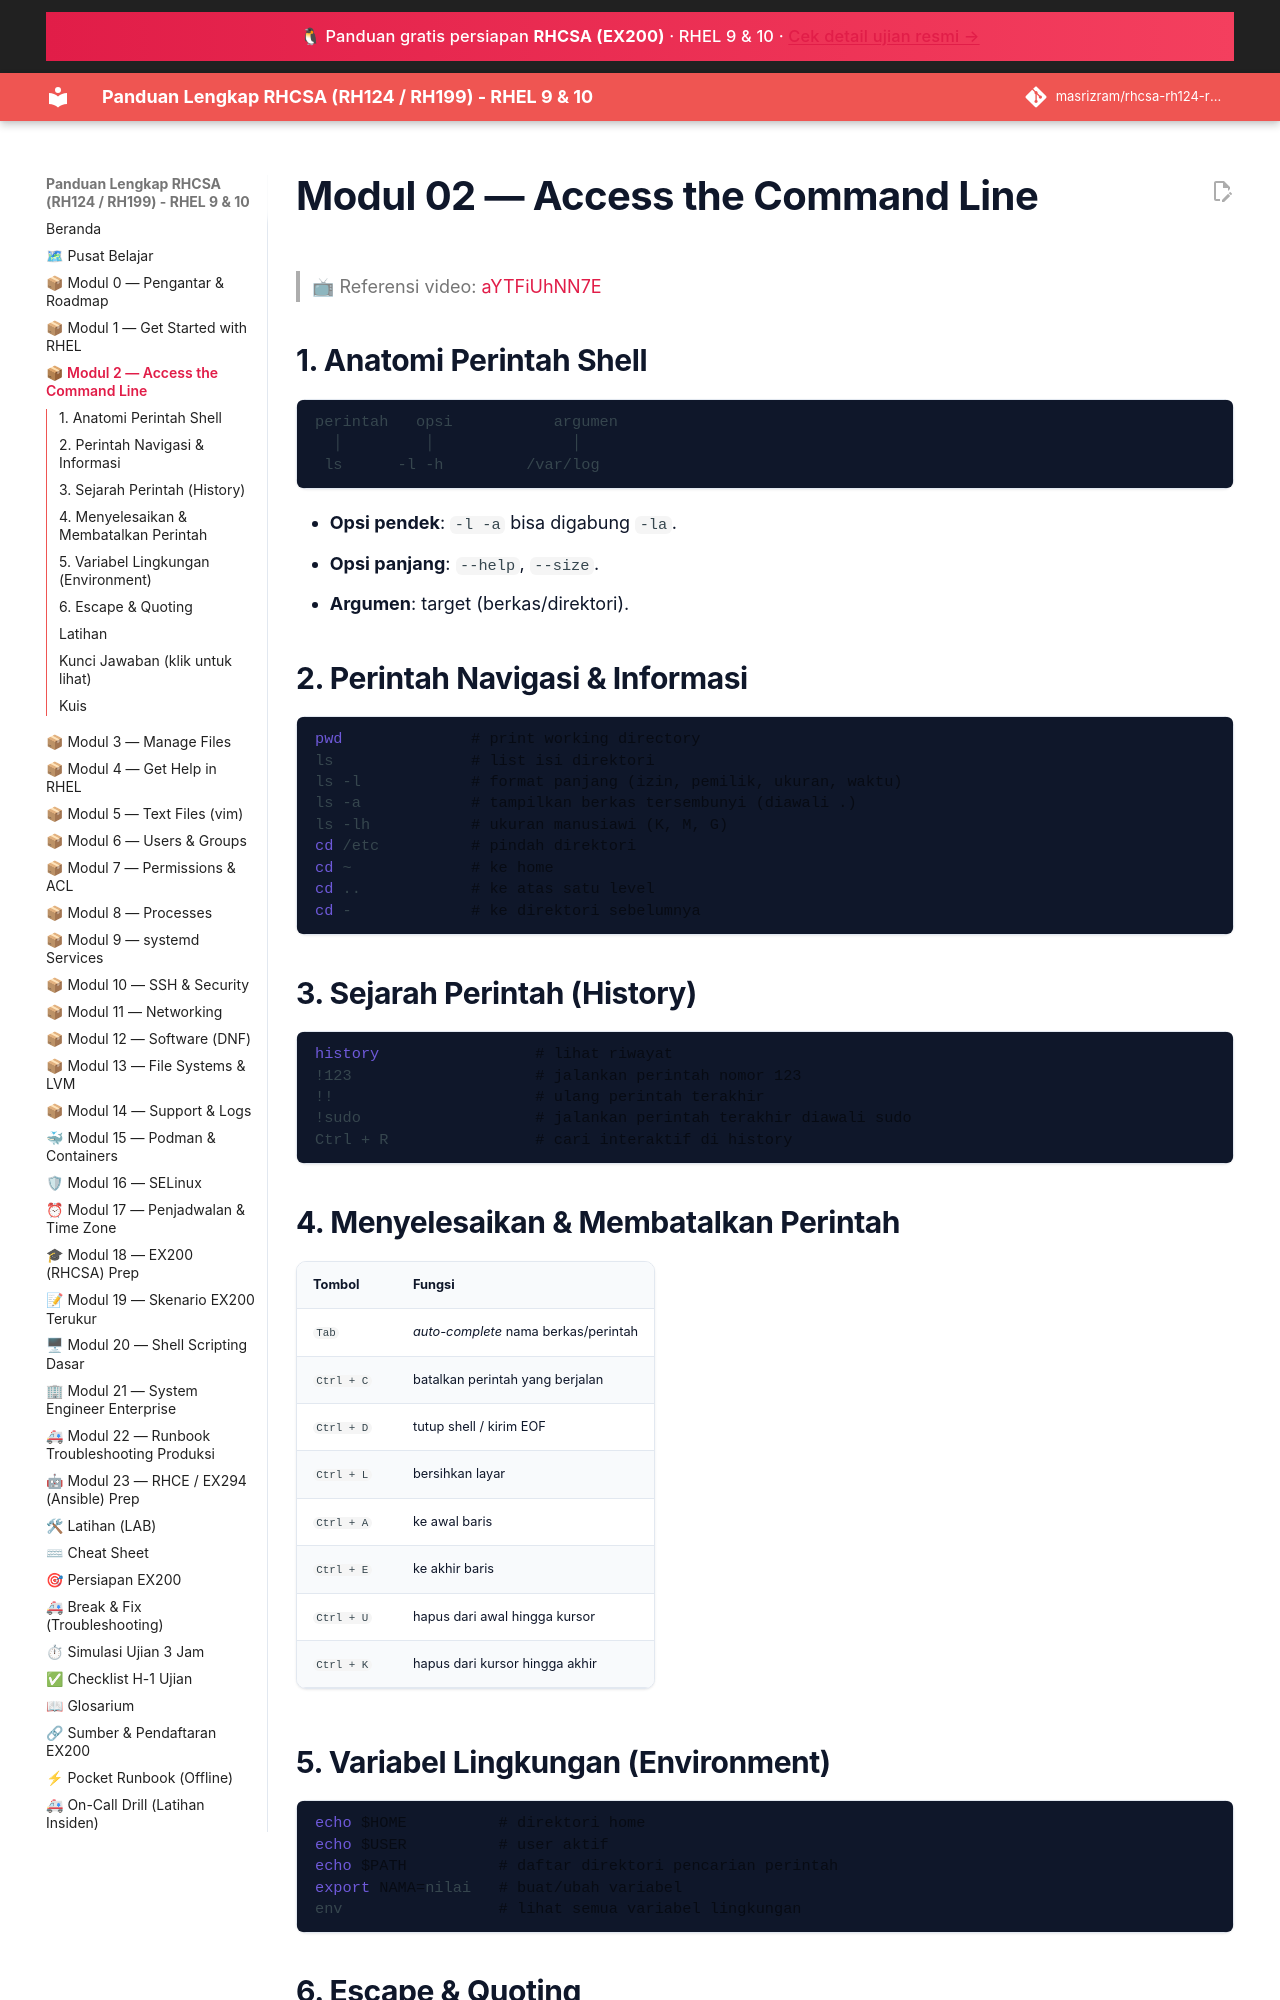

repository: masrizram/rhcsa-rh124-rh199-guide · page: modul/02-access-command-line/index.html · generator: jekyll

# Modul 02 — Access the Command Line

> 📺 Referensi video: [aYTFiUhNN7E](https://www.youtube.com/watch?v=aYTFiUhNN7E&list=PLZkuninm20jDUT_jArQrkfCImbbi2jWns)

## 1. Anatomi Perintah Shell

```
perintah   opsi           argumen
  │         │               │
 ls      -l -h         /var/log
```

- **Opsi pendek**: `-l -a` bisa digabung `-la`.
- **Opsi panjang**: `--help`, `--size`.
- **Argumen**: target (berkas/direktori).

## 2. Perintah Navigasi & Informasi

```bash
pwd              # print working directory
ls               # list isi direktori
ls -l            # format panjang (izin, pemilik, ukuran, waktu)
ls -a            # tampilkan berkas tersembunyi (diawali .)
ls -lh           # ukuran manusiawi (K, M, G)
cd /etc          # pindah direktori
cd ~             # ke home
cd ..            # ke atas satu level
cd -             # ke direktori sebelumnya
```

## 3. Sejarah Perintah (History)

```bash
history                 # lihat riwayat
!123                    # jalankan perintah nomor 123
!!                      # ulang perintah terakhir
!sudo                   # jalankan perintah terakhir diawali sudo
Ctrl + R                # cari interaktif di history
```

## 4. Menyelesaikan & Membatalkan Perintah

| Tombol | Fungsi |
|--------|--------|
| `Tab` | *auto-complete* nama berkas/perintah |
| `Ctrl + C` | batalkan perintah yang berjalan |
| `Ctrl + D` | tutup shell / kirim EOF |
| `Ctrl + L` | bersihkan layar |
| `Ctrl + A` | ke awal baris |
| `Ctrl + E` | ke akhir baris |
| `Ctrl + U` | hapus dari awal hingga kursor |
| `Ctrl + K` | hapus dari kursor hingga akhir |

## 5. Variabel Lingkungan (Environment)

```bash
echo $HOME          # direktori home
echo $USER          # user aktif
echo $PATH          # daftar direktori pencarian perintah
export NAMA=nilai   # buat/ubah variabel
env                 # lihat semua variabel lingkungan
```
